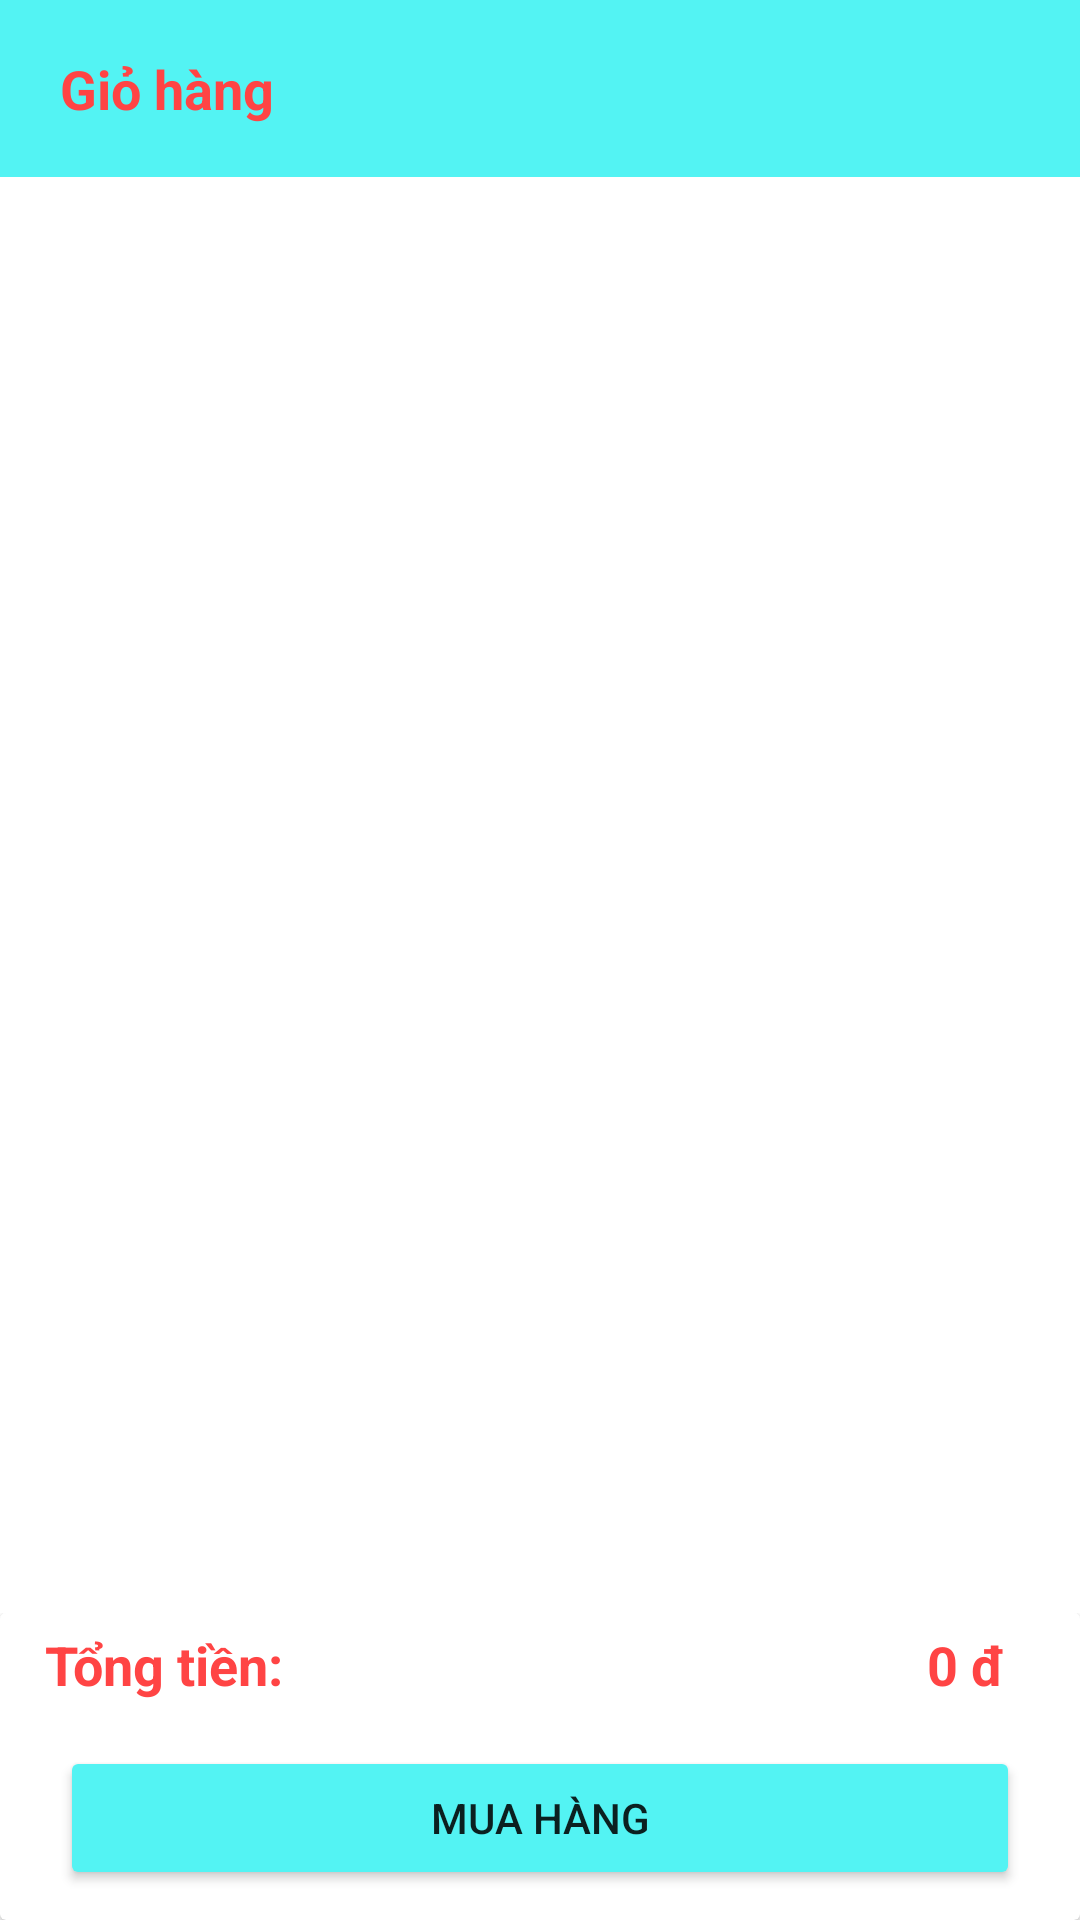

Produce the Android XML layout that renders to this screen, including the resource entries it uses.
<!-- AndroidManifest.xml: application theme Theme.Editandroid -->
<!-- res/layout/activity_cart.xml -->
<?xml version="1.0" encoding="utf-8"?>
<LinearLayout xmlns:android="http://schemas.android.com/apk/res/android"
    xmlns:app="http://schemas.android.com/apk/res-auto"
    xmlns:tools="http://schemas.android.com/tools"
    android:layout_width="match_parent"
    android:layout_height="match_parent"
    android:orientation="vertical"
    tools:context=".adapter.MainActivity">
    <LinearLayout
        android:layout_width="match_parent"
        android:layout_height="wrap_content"
        android:background="@color/bg_screen4"
        android:orientation="horizontal">
        <ImageView
            android:id="@+id/arrow_back"
            android:layout_width="wrap_content"
            android:layout_height="59dp"
            android:foregroundGravity="center"
            android:src="@drawable/ic_arrow_back"
            tools:ignore="InvalidId" />
        <TextView
            android:layout_width="wrap_content"
            android:layout_height="wrap_content"
            android:text="Giỏ hàng"
            android:layout_gravity="center_vertical"
            android:layout_marginLeft="20dp"
            android:textSize="18sp"
            android:textColor="@android:color/holo_red_light"
            android:textStyle="bold"/>

    </LinearLayout>

    <RelativeLayout
        android:layout_width="match_parent"
        android:layout_height="match_parent">
        <TextView
            android:id="@+id/cartEmpty"
            android:layout_width="300dp"
            android:layout_height="wrap_content"
            android:textStyle="bold"
            android:textAlignment="center"
            android:text="Chưa có sản phẩm nào trong giỏ hàng"
            android:textSize="20sp"
            android:textColor="@color/black"
            android:visibility="gone"
            android:layout_centerInParent="true"/>
        <LinearLayout
            android:id="@+id/list_sp"
            android:layout_width="match_parent"
            android:layout_height="match_parent"
            android:orientation="vertical">
            <androidx.recyclerview.widget.RecyclerView
                android:id="@+id/rcv_cart"
                android:layout_width="match_parent"
                android:layout_height="match_parent"
                android:paddingBottom="100dp"
                />
        </LinearLayout>
        <LinearLayout
            android:id="@+id/cartPay"
            android:layout_width="match_parent"
            android:layout_height="wrap_content"
            android:layout_gravity="bottom"
            android:layout_alignParentBottom="true"
            android:gravity="bottom"
            android:orientation="vertical">
<androidx.cardview.widget.CardView
    android:layout_width="match_parent"
    android:background="@color/white"
    android:layout_height="match_parent">
    <LinearLayout
        android:layout_width="match_parent"
        android:layout_height="wrap_content"
        android:orientation="vertical">
        <LinearLayout
            android:id="@+id/layout1"
            android:layout_width="match_parent"
            android:layout_height="match_parent"
            android:layout_marginBottom="10dp"
            android:gravity="bottom"
            android:orientation="horizontal"

            android:weightSum="2"
            app:layout_constraintBottom_toTopOf="@+id/btnmuahang">

            <TextView
                android:layout_width="wrap_content"
                android:layout_height="wrap_content"
                android:layout_marginLeft="10dp"
                android:layout_weight="1"
                android:padding="5dp"
                android:text="Tổng tiền:"
                android:textColor="@android:color/holo_red_light"
                android:textSize="18sp"
                android:textStyle="bold" />

            <TextView
                android:id="@+id/txttongtien"
                android:layout_width="wrap_content"
                android:layout_height="wrap_content"
                android:layout_marginRight="20dp"
                android:layout_weight="1"
                android:gravity="right"
                android:padding="5dp"
                android:text="0 đ"
                android:textColor="@android:color/holo_red_light"
                android:textSize="18sp"
                android:textStyle="bold" />
        </LinearLayout>

        <Button
            android:id="@+id/btnmuahang"
            android:layout_width="match_parent"
            android:layout_height="wrap_content"
            android:layout_marginStart="20dp"
            android:layout_marginEnd="20dp"
            android:layout_marginBottom="10dp"
            android:backgroundTint="@color/bg_screen4"
            android:gravity="center"
            android:text="Mua hàng" />
    </LinearLayout>

</androidx.cardview.widget.CardView>

        </LinearLayout>
    </RelativeLayout>



</LinearLayout>
<!-- resources referenced by this layout -->
<resources>
  <color name="bg_screen4">#53F3F3</color>
  <color name="black">#FF000000</color>
  <color name="white">#FFFFFFFF</color>
  <style name="Theme.Editandroid" parent="Theme.MaterialComponents.DayNight.NoActionBar">
          
          <item name="colorPrimary">@color/purple_500</item>
          <item name="colorPrimaryVariant">@color/purple_700</item>
          <item name="colorOnPrimary">@color/white</item>
          
          <item name="colorSecondary">@color/teal_200</item>
          <item name="colorSecondaryVariant">@color/teal_700</item>
          <item name="colorOnSecondary">@color/black</item>
          
          <item name="android:statusBarColor" tools:targetApi="l">?attr/colorPrimaryVariant</item>
          
      </style>
  <color name="purple_500">#FF6200EE</color>
  <color name="purple_700">#FF3700B3</color>
  <color name="teal_200">#FF03DAC5</color>
  <color name="teal_700">#FF018786</color>
</resources>
